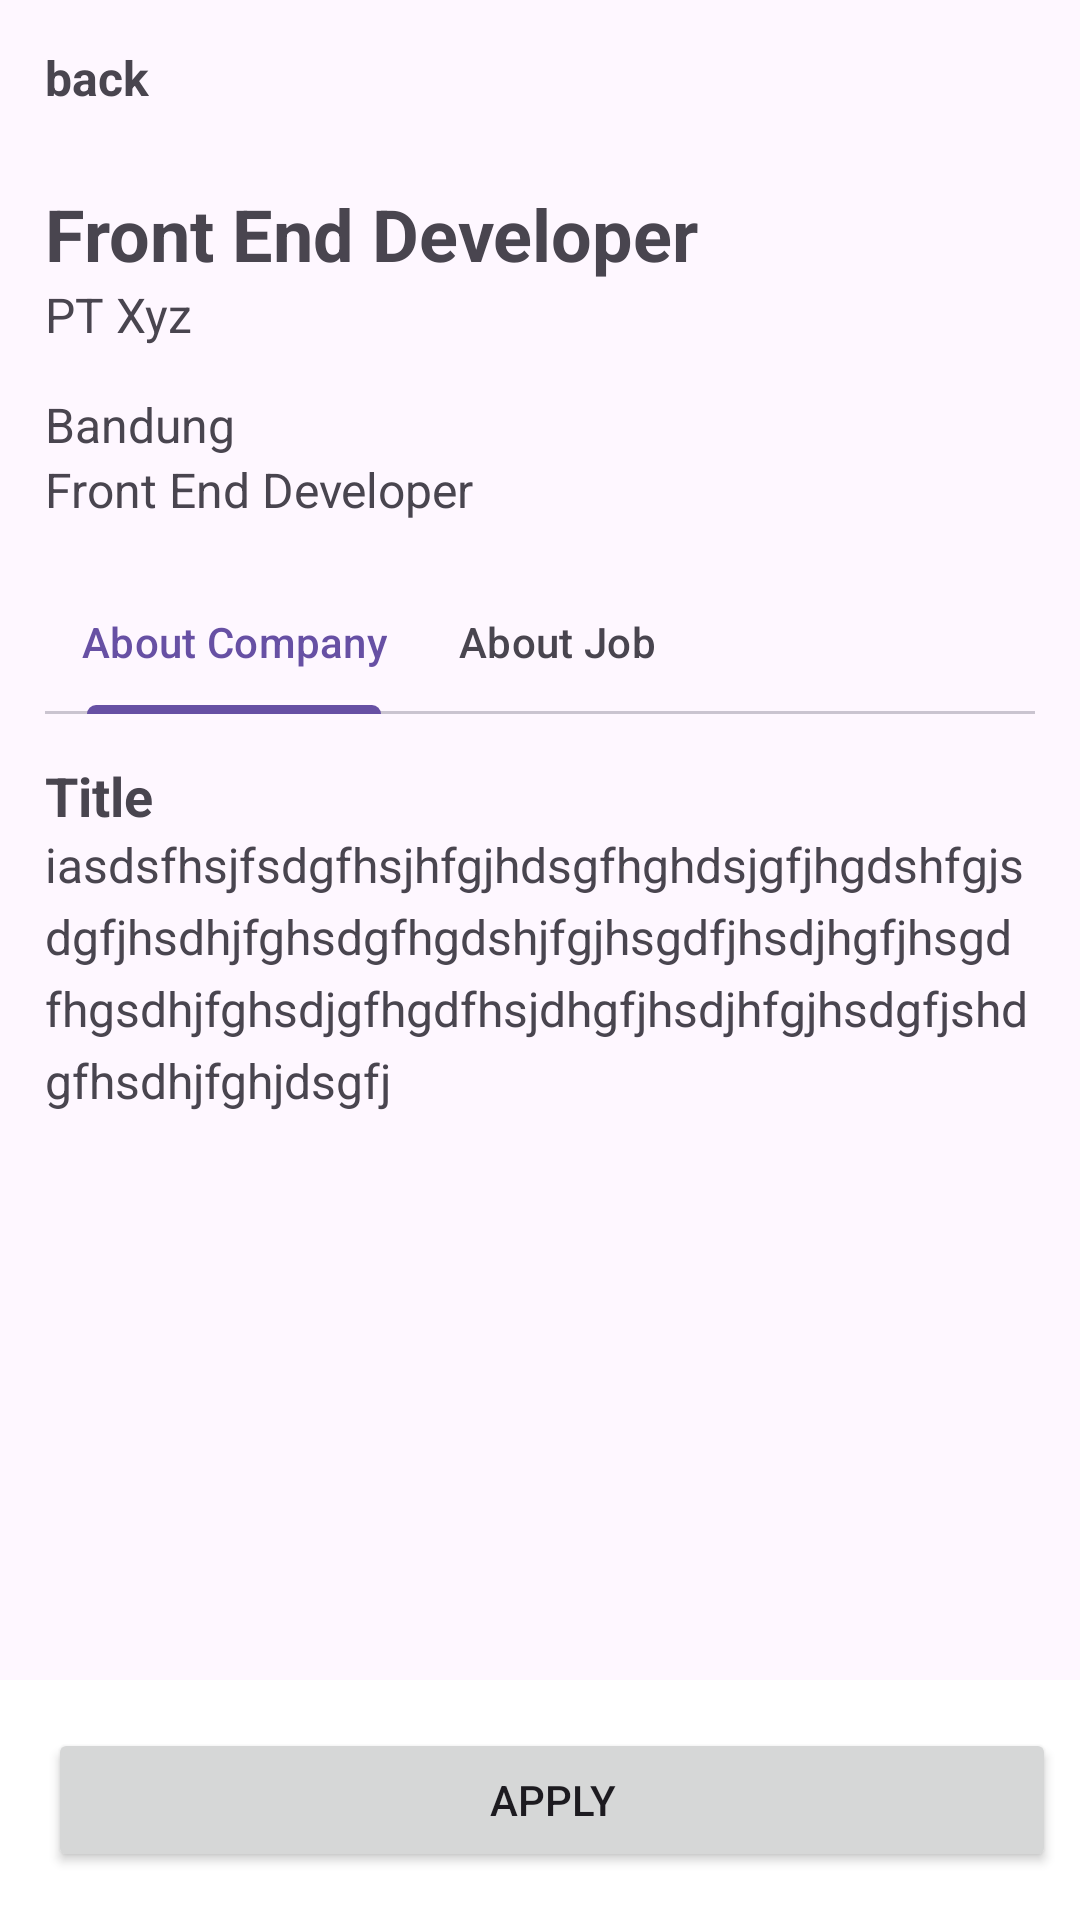

Produce the Android XML layout that renders to this screen, including the resource entries it uses.
<!-- AndroidManifest.xml: application theme Theme.BelajarFragment1 -->
<!-- res/layout/activity_detail_job.xml -->
<?xml version="1.0" encoding="utf-8"?>
<androidx.constraintlayout.widget.ConstraintLayout xmlns:android="http://schemas.android.com/apk/res/android"
    xmlns:app="http://schemas.android.com/apk/res-auto"
    xmlns:tools="http://schemas.android.com/tools"
    android:id="@+id/main"
    android:layout_width="match_parent"
    android:layout_height="match_parent"
    tools:context=".DetailJobActivity">

    <LinearLayout
        android:id="@+id/linearLayout2"
        android:layout_width="match_parent"
        android:layout_height="wrap_content"
        android:orientation="vertical"
        android:padding="15dp"
        tools:layout_editor_absoluteX="15dp"
        tools:layout_editor_absoluteY="15dp"
        tools:ignore="MissingConstraints">

        <LinearLayout
            android:layout_width="match_parent"
            android:layout_height="wrap_content"
            android:layout_marginBottom="25dp"
            android:orientation="horizontal"
            tools:ignore="UseCompoundDrawables">

            <ImageView
                android:layout_width="wrap_content"
                android:layout_height="wrap_content"
                android:contentDescription="back"
                android:src="@drawable/outline_arrow_back_24" />

            <TextView
                android:layout_width="wrap_content"
                android:layout_height="wrap_content"
                android:text="back"
                android:textSize="16sp"
                android:textStyle="bold" />

        </LinearLayout>

        <TextView
            android:layout_width="wrap_content"
            android:layout_height="wrap_content"
            android:text="Front End Developer"
            android:textSize="24sp"
            android:textStyle="bold" />

        <TextView
            android:layout_width="wrap_content"
            android:layout_height="wrap_content"
            android:layout_marginBottom="15dp"
            android:text="PT Xyz"
            android:textSize="16sp"
            android:textStyle="normal" />

        <TextView
            android:layout_width="wrap_content"
            android:layout_height="wrap_content"
            android:text="Bandung"
            android:textSize="16sp"
            android:textStyle="normal" />

        <TextView
            android:layout_width="wrap_content"
            android:layout_height="wrap_content"
            android:text="Front End Developer"
            android:textSize="16sp"
            android:textStyle="normal"
            android:layout_marginBottom="16dp"/>

        <com.google.android.material.tabs.TabLayout
            android:layout_width="380dp"
            android:layout_height="wrap_content"
            android:layout_marginBottom="15dp"
            app:tabGravity="start"
            app:tabMode="scrollable"
            tools:ignore="MissingConstraints"
            tools:layout_editor_absoluteX="1dp"
            tools:layout_editor_absoluteY="210dp">

            <com.google.android.material.tabs.TabItem
                android:layout_width="wrap_content"
                android:layout_height="wrap_content"
                android:text="About Company" />

            <com.google.android.material.tabs.TabItem
                android:layout_width="wrap_content"
                android:layout_height="wrap_content"
                android:text="About Job" />

        </com.google.android.material.tabs.TabLayout>

        <LinearLayout
            android:layout_width="match_parent"
            android:layout_height="wrap_content"
            android:orientation="vertical">

            <TextView
                android:layout_width="wrap_content"
                android:layout_height="wrap_content"
                android:text="Title"
                android:textSize="18sp"
                android:textStyle="bold"/>
            <TextView
                android:layout_width="wrap_content"
                android:layout_height="wrap_content"
                android:lineSpacingExtra="5dp"
                android:text="iasdsfhsjfsdgfhsjhfgjhdsgfhghdsjgfjhgdshfgjsdgfjhsdhjfghsdgfhgdshjfgjhsgdfjhsdjhgfjhsgdfhgsdhjfghsdjgfhgdfhsjdhgfjhsdjhfgjhsdgfjshdgfhsdhjfghjdsgfj"
                android:textSize="16sp"
                android:textStyle="normal"/>

        </LinearLayout>


    </LinearLayout>


    <com.google.android.material.bottomappbar.BottomAppBar
        android:id="@+id/bottomAppBar"
        android:layout_width="match_parent"
        android:layout_height="wrap_content"
        android:layout_gravity="bottom"
        app:backgroundTint="@color/white"
        app:layout_constraintBottom_toBottomOf="parent"
        app:layout_constraintEnd_toEndOf="parent"
        app:layout_constraintStart_toStartOf="parent"
        tools:ignore="BottomAppBar">

        <Button
            android:id="@+id/btn_apply"
            android:layout_width="match_parent"
            android:layout_height="wrap_content"
            android:text="Apply" />

    </com.google.android.material.bottomappbar.BottomAppBar>



</androidx.constraintlayout.widget.ConstraintLayout>
<!-- resources referenced by this layout -->
<resources>
  <color name="white">#FFFFFFFF</color>
  <style name="Theme.BelajarFragment1" parent="Base.Theme.BelajarFragment1" />
  <style name="Base.Theme.BelajarFragment1" parent="Theme.Material3.DayNight.NoActionBar">
          
          
      </style>
</resources>
